Run: headless pygame with SDL's dummy video driver; simulated clock (each Clock.tick advances the game by its frame time, no real sleeping); random seed 0; keys injected as events and as key.get_pressed() state; mouse plan: one left click at the window centre at the start of phase 2, then a move to the lower-right quarter at the start of phase 3.
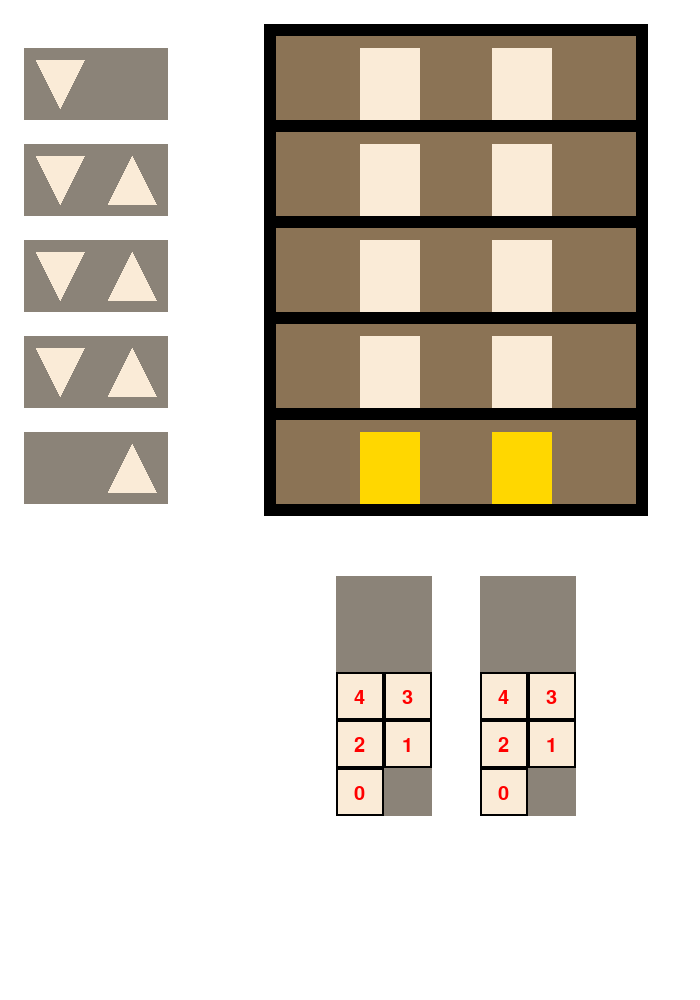
Frame 1 of 4 · flips 1–60 · no input
Frame 2 of 4 · flips 61–180 · clicked the window centre · tapped SPACE, RETURN · held RIGHT (→), D · screen unchanged from frame 1, image omitted
Frame 3 of 4 · flips 181–300 · moved the mouse to the lower-right quarter · held DOWN (↓), S · screen unchanged from frame 2, image omitted
Frame 4 of 4 · flips 301–420 · held LEFT (←), A, UP (↑), W · screen unchanged from frame 3, image omitted

The pygame program that drew these frames:

import pygame

from pygame.locals import (
    K_KP0,
    K_KP1,
    K_KP2,
    K_KP3,
    K_KP4,
)

pygame.init()
pygame.font.init()
my_font = pygame.font.SysFont('Comic Sans MS', 30)

SCREEN_WIDTH = 700
SCREEN_HEIGHT = 1000

c1 = (250, 235, 215)  # beż jasny
c2 = (139, 131, 120)  # szary
c3 = (127, 255, 212)  # turkusowy
c4 = (156, 102, 31)  # brązowy
c5 = (139, 115, 85)
white = (255, 255, 255)
black = (0, 0, 0)
turkus = (122, 197, 205)
yellow = (255, 215, 0)
b = 48

screen = pygame.display.set_mode((SCREEN_WIDTH, SCREEN_HEIGHT))
clock = pygame.time.Clock()

up_down_plates = [
    (int(0.5 * b), b + 2 * b * x, 3 * b, int(1.5 * b))
    for x in range(5)
]

doors = [
    ((int(7.5 * b), b + 2 * b * x, int(1.25 * b), int(1.5 * b)),
     (int(10.25 * b), b + 2 * b * x, int(1.25 * b), int(1.5 * b)))
    for x in range(5)
]

building = (int(5.5 * b), int(0.5 * b), 8 * b, 10 * b)

separators = [
    (int(5.5 * b), int(0.5 * b + 2 * b * x), 8 * b, int(0.25 * b))
    for x in range(6)
]
separators += [
    (int(5.5 * b), int(0.5 * b), int(0.25 * b), 10 * b),
    (int(13.25 * b), int(0.5 * b), int(0.25 * b), 10 * b)
]

triangles_down = [
    ((int(0.75 * b), int(1.25 * b + 2 * b * x)),
     (int(1.75 * b), int(1.25 * b + 2 * b * x)),
     (int(1.25 * b), int(2.25 * b + 2 * b * x)))
    for x in range(4)
]

triangles_up = [
    ((int(2.25 * b), int(2.25 * b + 2 * b * x)),
     (int(2.75 * b), int(1.25 * b + 2 * b * x)),
     (int(3.25 * b), int(2.25 * b + 2 * b * x)))
    for x in range(1, 5)
]

buttons_down = [
    (int(0.5 * b), b + 2 * b * x, int(1.5 * b), int(1.5 * b))
    for x in range(4)
]

buttons_up = [
    (int(2 * b), b + 2 * b * x, int(1.5 * b), int(1.5 * b))
    for x in range(1, 5)
]

lift_plates = [
    (7 * b, 12 * b, 2 * b, 5 * b),
    (10 * b, 12 * b, 2 * b, 5 * b),
]

left_lift_buttons = {
    0: (7 * b, 16 * b, b, b),
    1: (8 * b, 15 * b, b, b),
    2: (7 * b, 15 * b, b, b),
    3: (8 * b, 14 * b, b, b),
    4: (7 * b, 14 * b, b, b)
}

right_lift_buttons = {
    0: (10 * b, 16 * b, b, b),
    1: (11 * b, 15 * b, b, b),
    2: (10 * b, 15 * b, b, b),
    3: (11 * b, 14 * b, b, b),
    4: (10 * b, 14 * b, b, b)
}

floor_tops = {
    0: 9 * b,
    1: 7 * b,
    2: 5 * b,
    3: 3 * b,
    4: b
}

buttons = {
    "buttons_down": [
        pygame.Rect(left_top, (w, h))
        for *left_top, w, h in reversed(buttons_down)
    ],
    "buttons_up": [
        pygame.Rect(left_top, (w, h))
        for *left_top, w, h in reversed(buttons_up)
    ],
    "left_lift": [
        pygame.Rect(left_top, (w, h))
        for *left_top, w, h in left_lift_buttons.values()
    ],
    "right_lift": [
        pygame.Rect(left_top, (w, h))
        for *left_top, w, h in right_lift_buttons.values()
    ]
}


def unique(list1):
    unique_list = []
    for x in list1:
        if x not in unique_list:
            unique_list.append(x)
    return unique_list


def draw_button(scr, name, cords):
    border = 2
    pygame.draw.rect(scr, black, cords)
    x, y, w, h = cords
    pygame.draw.rect(scr, c1, (x + border, y + border, w - 2 * border, h - 2 * border))
    scr.blit(my_font.render(name, True, (255, 0, 0)), (x + 18, y + 16))


def draw_stable(scr):
    scr.fill(white)

    pygame.draw.rect(scr, c5, building)

    for left, right in doors:
        pygame.draw.rect(scr, c1, left)
        pygame.draw.rect(scr, c1, right)

    for s in separators:
        pygame.draw.rect(scr, black, s)

    for cords in up_down_plates:
        pygame.draw.rect(scr, c2, cords)

    for t in triangles_down:
        pygame.draw.polygon(scr, c1, t)

    for t in triangles_up:
        pygame.draw.polygon(scr, c1, t)

    for l in lift_plates:
        pygame.draw.rect(scr, c2, l)

    for f, x in left_lift_buttons.items():
        draw_button(scr, str(f), x)

    for f, x in right_lift_buttons.items():
        draw_button(scr, str(f), x)


class Lift(pygame.sprite.Sprite):
    def __init__(self, index, floors, init_x, init_y):
        super(Lift, self).__init__()

        self.index = index
        self.floors = floors
        self.x = init_x
        self.y = init_y
        self.color = turkus
        self.width = int(1.25 * b)
        self.height = int(1.5 * b)
        self.curr_floor = 0
        self.direction = -1  # -1 up 1 down
        self.dest_floor = 0
        self.is_moving = False
        self.floors_to_visit = []

        self.surf = pygame.Surface((self.width, self.height))
        self.surf.fill(self.color)
        self.rect = self.surf.get_rect(
            topleft=(self.x, self.y)
        )

    def move(self):
        if not self.is_moving and len(self.floors_to_visit) > 0:
            closest_floor = min([abs(self.curr_floor - f) for f in self.floors_to_visit])
            self.dest_floor = closest_floor

        self.compute_direction()

        if self.curr_floor != self.dest_floor:
            self.is_moving = True
            if floor_tops[self.dest_floor] != self.rect.top:
                self.rect.move_ip(0, self.direction * 2)
            else:
                self.curr_floor = self.dest_floor
        else:
            if len(self.floors_to_visit) > 0:
                self.floors_to_visit.pop(0)
            if len(self.floors_to_visit) > 0:
                closest_floor = min([abs(self.curr_floor - f) for f in self.floors_to_visit])
                self.dest_floor = closest_floor
            else:
                self.is_moving = False

    def get_possible_floors_in_curr_direction(self):
        pass

    def compute_direction(self):
        if self.curr_floor > self.dest_floor:
            self.direction = 1
        elif self.curr_floor < self.dest_floor:
            self.direction = -1

    def update_color(self):
        if self.is_moving:
            self.color = turkus
            self.surf.fill(self.color)
        else:
            self.color = yellow
            self.surf.fill(self.color)


def button_read_action(pos):
    for btn_type, btns in buttons.items():
        for idx, btn in enumerate(btns):
            if btn.collidepoint(pos):
                return btn_type, idx
    return None, None


class LiftsManager:
    def __init__(self):
        self.l_lift = Lift(0, 5, int(7.5 * b), 9 * b)
        self.r_lift = Lift(1, 5, int(10.25 * b), 9 * b)

    def update_dest(self, b_type, i):
        if b_type == 'left_lift':
            self.l_lift.floors_to_visit.append(i)
        if b_type == 'right_lift':
            self.r_lift.floors_to_visit.append(i)

        if b_type == 'buttons_down' or b_type == 'buttons_up':
            if b_type == 'buttons_down':
                i = i+1

            if abs(self.l_lift.curr_floor-i) <= abs(self.r_lift.curr_floor-i):
                self.l_lift.floors_to_visit.append(i)
            else:
                self.r_lift.floors_to_visit.append(i)

    def draw(self, scr):
        self.l_lift.update_color()
        self.r_lift.update_color()
        scr.blit(self.l_lift.surf, self.l_lift.rect)
        scr.blit(self.r_lift.surf, self.r_lift.rect)

    def move(self):
        print(self.l_lift.floors_to_visit, self.r_lift.floors_to_visit)
        self.l_lift.move()
        self.r_lift.move()


lifts_manager = LiftsManager()
pos = (0, 0)
run = True
while run:
    clock.tick(30)

    for event in pygame.event.get():
        if event.type == pygame.QUIT:
            run = False
        if event.type == pygame.MOUSEBUTTONUP:
            position = pygame.mouse.get_pos()
            btn_type, idx = button_read_action(position)
            if btn_type is not None:
                lifts_manager.update_dest(btn_type, idx)

    lifts_manager.move()

    draw_stable(screen)

    lifts_manager.draw(screen)

    pygame.display.flip()
